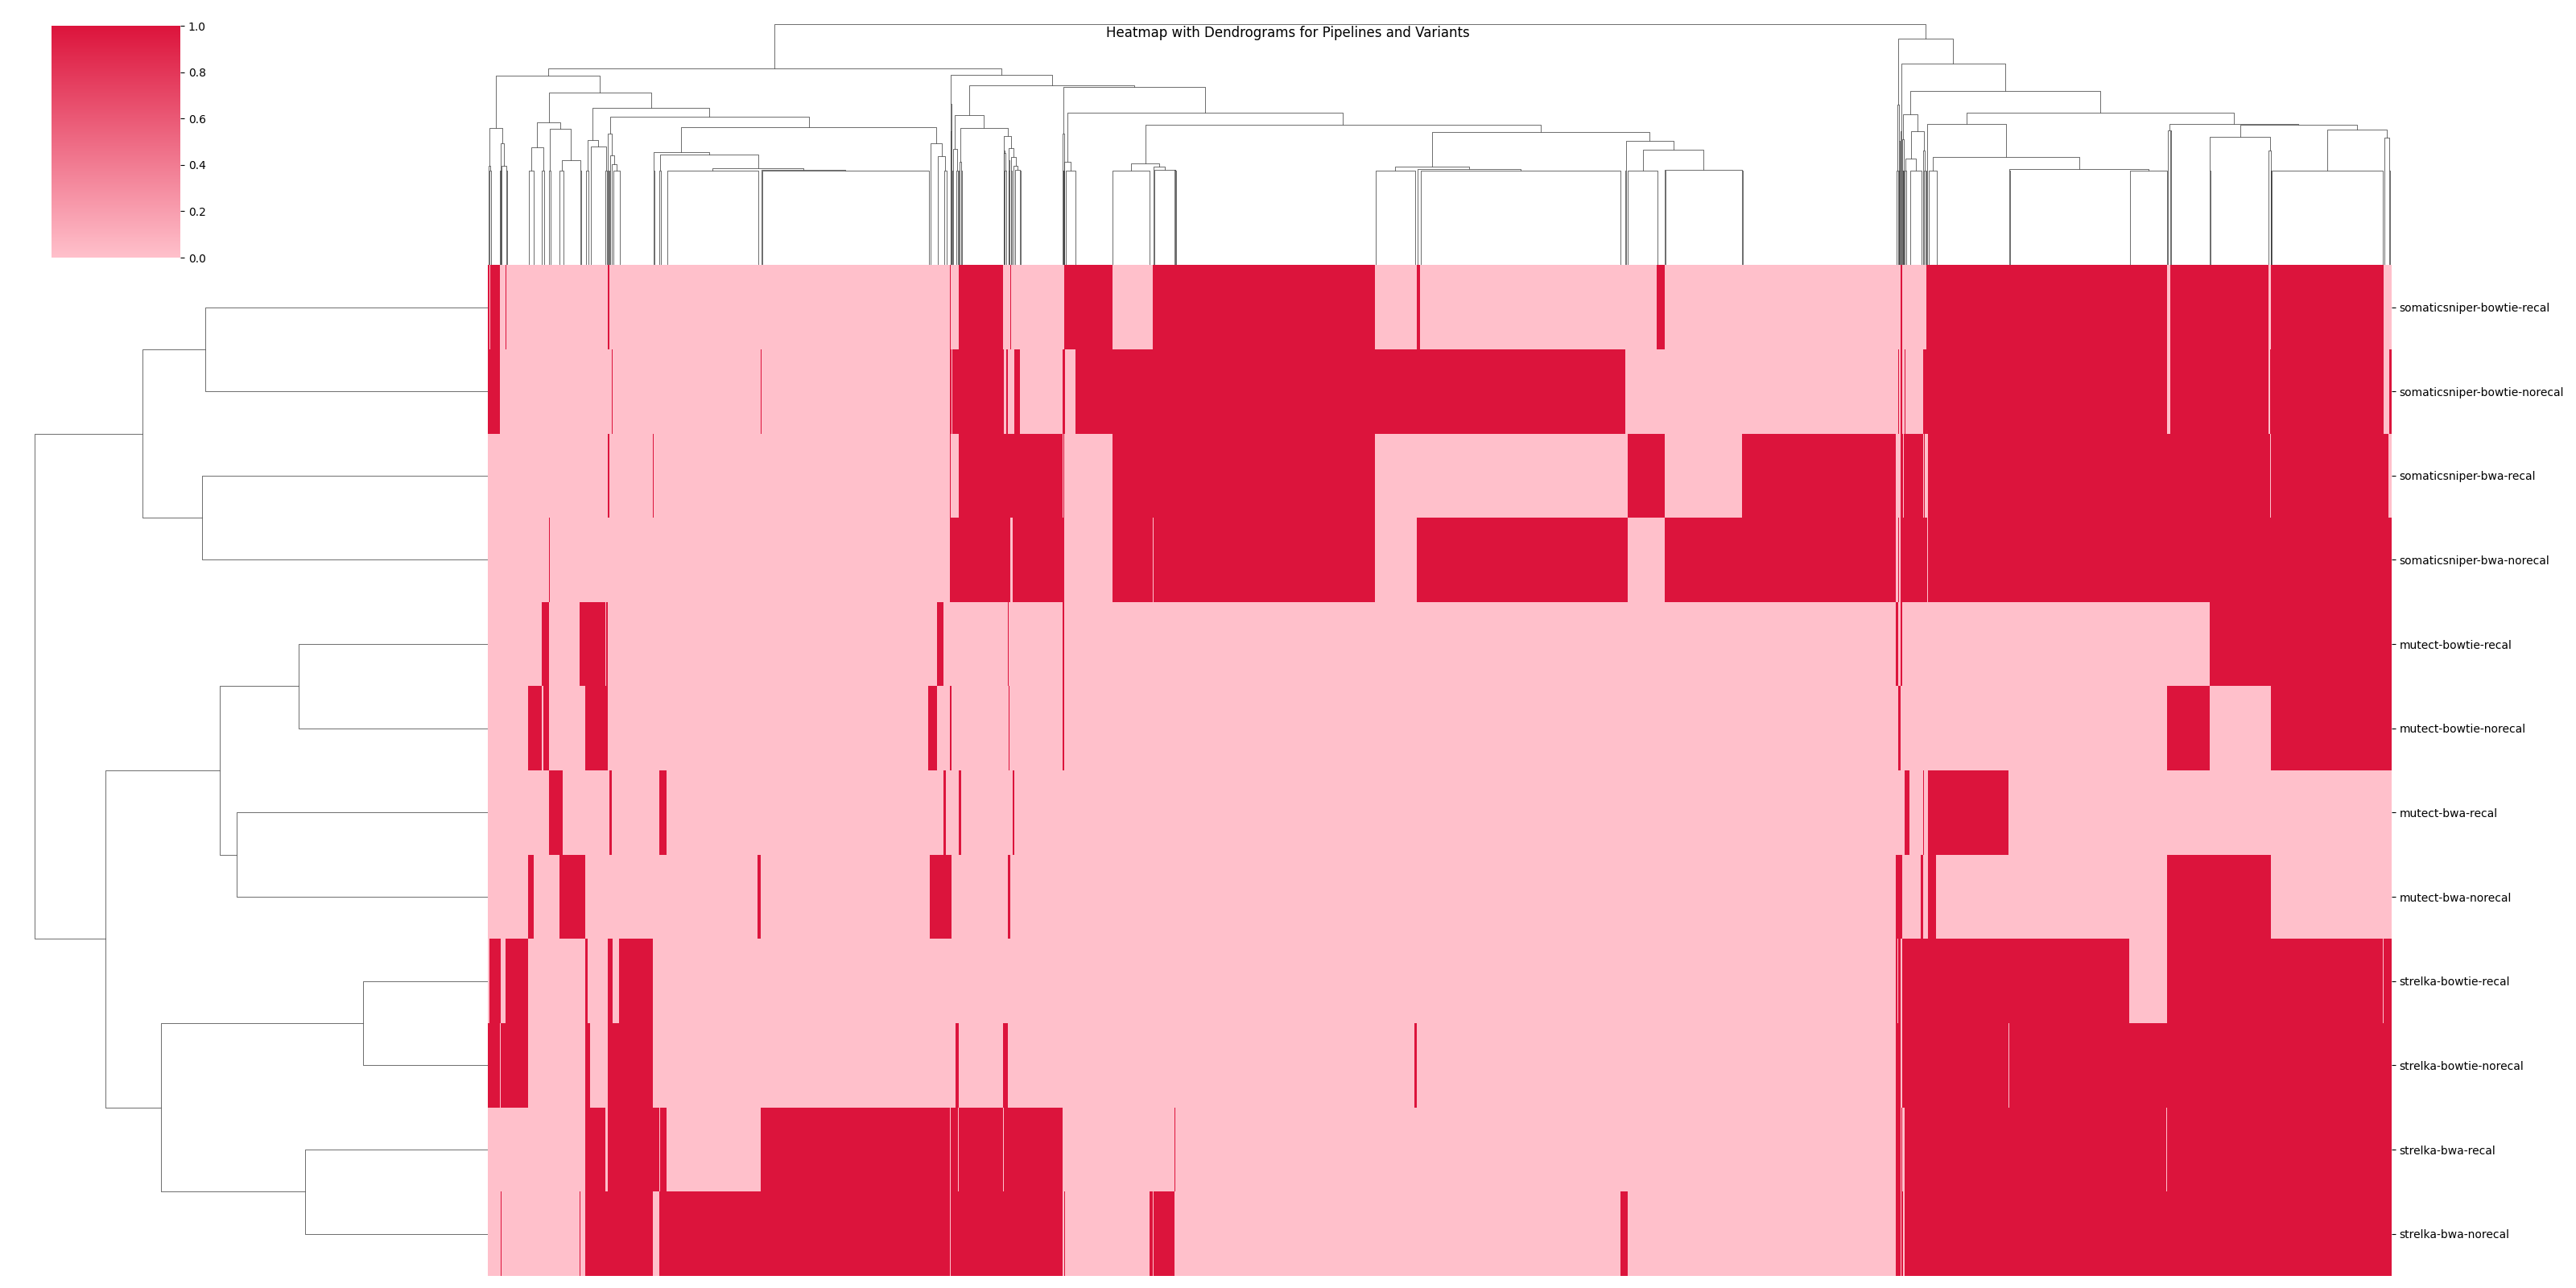

Python code for this plot:
import numpy as np
import pysam
import matplotlib.pyplot as plt
import seaborn as sns
from scipy.cluster.hierarchy import linkage
import matplotlib.colors as mcolors

# Define the function to read variants from a VCF file
def read_variants(vcf_file):
    with pysam.VariantFile(vcf_file) as vcf:
        variants = {(rec.chrom, rec.pos, rec.ref, tuple(rec.alts)) for rec in vcf}
    return variants

def read_and_filter_variants(vcf_file):
    with pysam.VariantFile(vcf_file) as vcf:
        # Filtering out records where FILTER is not 'PASS' or '.'
        variants = {
            (rec.chrom, rec.pos, rec.ref, tuple(rec.alts))
            for rec in vcf
            if 'PASS' in rec.filter.keys() or '.' in rec.filter.keys()
        }
    return variants

# List of VCF files
vcf_files = [
    "mutect-bwa-recal/all_normal_final.recode.vcf",  
    "mutect-bwa-norecal/all_normal_final.recode.vcf",
    "mutect-bowtie-recal/all_normal_final.recode.vcf",
    "mutect-bowtie-norecal/all_normal_final.recode.vcf",
    "strelka-bwa-recal/all_normal_final.recode.vcf",
    "strelka-bwa-norecal/all_normal_final.recode.vcf",
    "strelka-bowtie-recal/all_normal_final.recode.vcf",
    "strelka-bowtie-norecal/all_normal_final.recode.vcf"

]

somatic_vcf_files = [
    "somaticsniper-bwa-recal/output-somaticsniper_finall.vcf",
    "somaticsniper-bwa-norecal/output-somaticsniper_finall.vcf",
    "somaticsniper-bowtie-recal/output-somaticsniper_finall.vcf",
    "somaticsniper-bowtie-norecal/output-somaticsniper_finall.vcf"
]

names = []
for file in vcf_files:
    names.append(file.split("/")[0])

for file in somatic_vcf_files:
    names.append(file.split("/")[0])

# Read variants from each VCF file
variant_sets = [read_and_filter_variants(vcf_file) for vcf_file in vcf_files]

# Read variants from each VCF file
somatic_variant_sets = [read_variants(vcf_file) for vcf_file in somatic_vcf_files]

variant_sets = variant_sets + somatic_variant_sets

# Create a comprehensive index of all variants
variant_to_index = {}
for variant_set in variant_sets:
    for variant in variant_set:
        if variant not in variant_to_index:
            variant_to_index[variant] = len(variant_to_index)

# Create a binary matrix
binary_matrix = []
for variant_set in variant_sets:
    binary_vector = [1 if variant in variant_set else 0 for variant in variant_to_index]
    binary_matrix.append(binary_vector)

binary_matrix = np.array(binary_matrix)

# Perform hierarchical clustering
row_linkage = linkage(binary_matrix, method='average')
col_linkage = linkage(binary_matrix.T, method='average')

# Create a clustermap with dendrograms
colors = ["pink", "crimson"]
cmap = mcolors.LinearSegmentedColormap.from_list("", colors)

g = sns.clustermap(binary_matrix, row_linkage=row_linkage, col_linkage=col_linkage,
                   cmap=cmap, figsize=(32, 16), yticklabels=names, xticklabels=False)

g.fig.suptitle("Heatmap with Dendrograms for Pipelines and Variants")
plt.savefig("heatmap_variants.png")
plt.show()